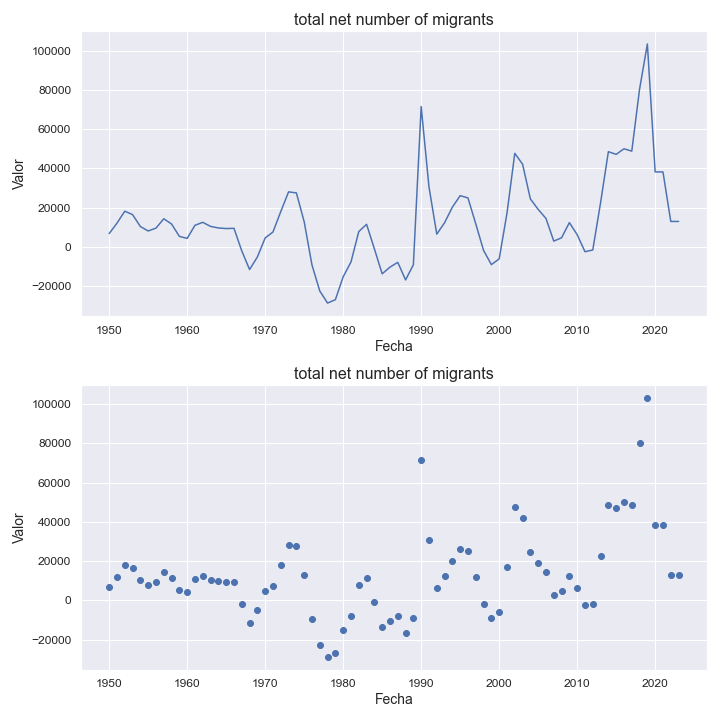

Data behind this chart, as committed beside it:
indicatorshortname, locationid, location, iso2, timeid, time, value
total net number of migrants, 554, new zealand, nz, 1, 1950, 6813
total net number of migrants, 554, new zealand, nz, 2, 1951, 12121
total net number of migrants, 554, new zealand, nz, 3, 1952, 18218
total net number of migrants, 554, new zealand, nz, 4, 1953, 16472
total net number of migrants, 554, new zealand, nz, 5, 1954, 10417
total net number of migrants, 554, new zealand, nz, 6, 1955, 8132
total net number of migrants, 554, new zealand, nz, 7, 1956, 9602
total net number of migrants, 554, new zealand, nz, 8, 1957, 14362
total net number of migrants, 554, new zealand, nz, 9, 1958, 11685
total net number of migrants, 554, new zealand, nz, 10, 1959, 5382
total net number of migrants, 554, new zealand, nz, 11, 1960, 4371
total net number of migrants, 554, new zealand, nz, 12, 1961, 11045
total net number of migrants, 554, new zealand, nz, 13, 1962, 12553
total net number of migrants, 554, new zealand, nz, 14, 1963, 10462
total net number of migrants, 554, new zealand, nz, 15, 1964, 9679
total net number of migrants, 554, new zealand, nz, 16, 1965, 9382
total net number of migrants, 554, new zealand, nz, 17, 1966, 9493
total net number of migrants, 554, new zealand, nz, 18, 1967, -2018
total net number of migrants, 554, new zealand, nz, 19, 1968, -11506
total net number of migrants, 554, new zealand, nz, 20, 1969, -5097
total net number of migrants, 554, new zealand, nz, 21, 1970, 4590
total net number of migrants, 554, new zealand, nz, 22, 1971, 7629
total net number of migrants, 554, new zealand, nz, 23, 1972, 18032
total net number of migrants, 554, new zealand, nz, 24, 1973, 28061
total net number of migrants, 554, new zealand, nz, 25, 1974, 27542
total net number of migrants, 554, new zealand, nz, 26, 1975, 12858
total net number of migrants, 554, new zealand, nz, 27, 1976, -9194
total net number of migrants, 554, new zealand, nz, 28, 1977, -22440
total net number of migrants, 554, new zealand, nz, 29, 1978, -28581
total net number of migrants, 554, new zealand, nz, 30, 1979, -26852
total net number of migrants, 554, new zealand, nz, 31, 1980, -15213
total net number of migrants, 554, new zealand, nz, 32, 1981, -7668
total net number of migrants, 554, new zealand, nz, 33, 1982, 7831
total net number of migrants, 554, new zealand, nz, 34, 1983, 11546
total net number of migrants, 554, new zealand, nz, 35, 1984, -963
total net number of migrants, 554, new zealand, nz, 36, 1985, -13674
total net number of migrants, 554, new zealand, nz, 37, 1986, -10282
total net number of migrants, 554, new zealand, nz, 38, 1987, -7835
total net number of migrants, 554, new zealand, nz, 39, 1988, -16784
total net number of migrants, 554, new zealand, nz, 40, 1989, -9077
total net number of migrants, 554, new zealand, nz, 41, 1990, 71491
total net number of migrants, 554, new zealand, nz, 42, 1991, 30577
total net number of migrants, 554, new zealand, nz, 43, 1992, 6535
total net number of migrants, 554, new zealand, nz, 44, 1993, 12337
total net number of migrants, 554, new zealand, nz, 45, 1994, 20272
total net number of migrants, 554, new zealand, nz, 46, 1995, 26133
total net number of migrants, 554, new zealand, nz, 47, 1996, 24974
total net number of migrants, 554, new zealand, nz, 48, 1997, 11761
total net number of migrants, 554, new zealand, nz, 49, 1998, -1765
total net number of migrants, 554, new zealand, nz, 50, 1999, -8993
total net number of migrants, 554, new zealand, nz, 51, 2000, -6080
total net number of migrants, 554, new zealand, nz, 52, 2001, 17140
total net number of migrants, 554, new zealand, nz, 53, 2002, 47693
total net number of migrants, 554, new zealand, nz, 54, 2003, 42181
total net number of migrants, 554, new zealand, nz, 55, 2004, 24480
total net number of migrants, 554, new zealand, nz, 56, 2005, 19148
total net number of migrants, 554, new zealand, nz, 57, 2006, 14521
total net number of migrants, 554, new zealand, nz, 58, 2007, 2976
total net number of migrants, 554, new zealand, nz, 59, 2008, 4679
total net number of migrants, 554, new zealand, nz, 60, 2009, 12403
... 14 more rows
